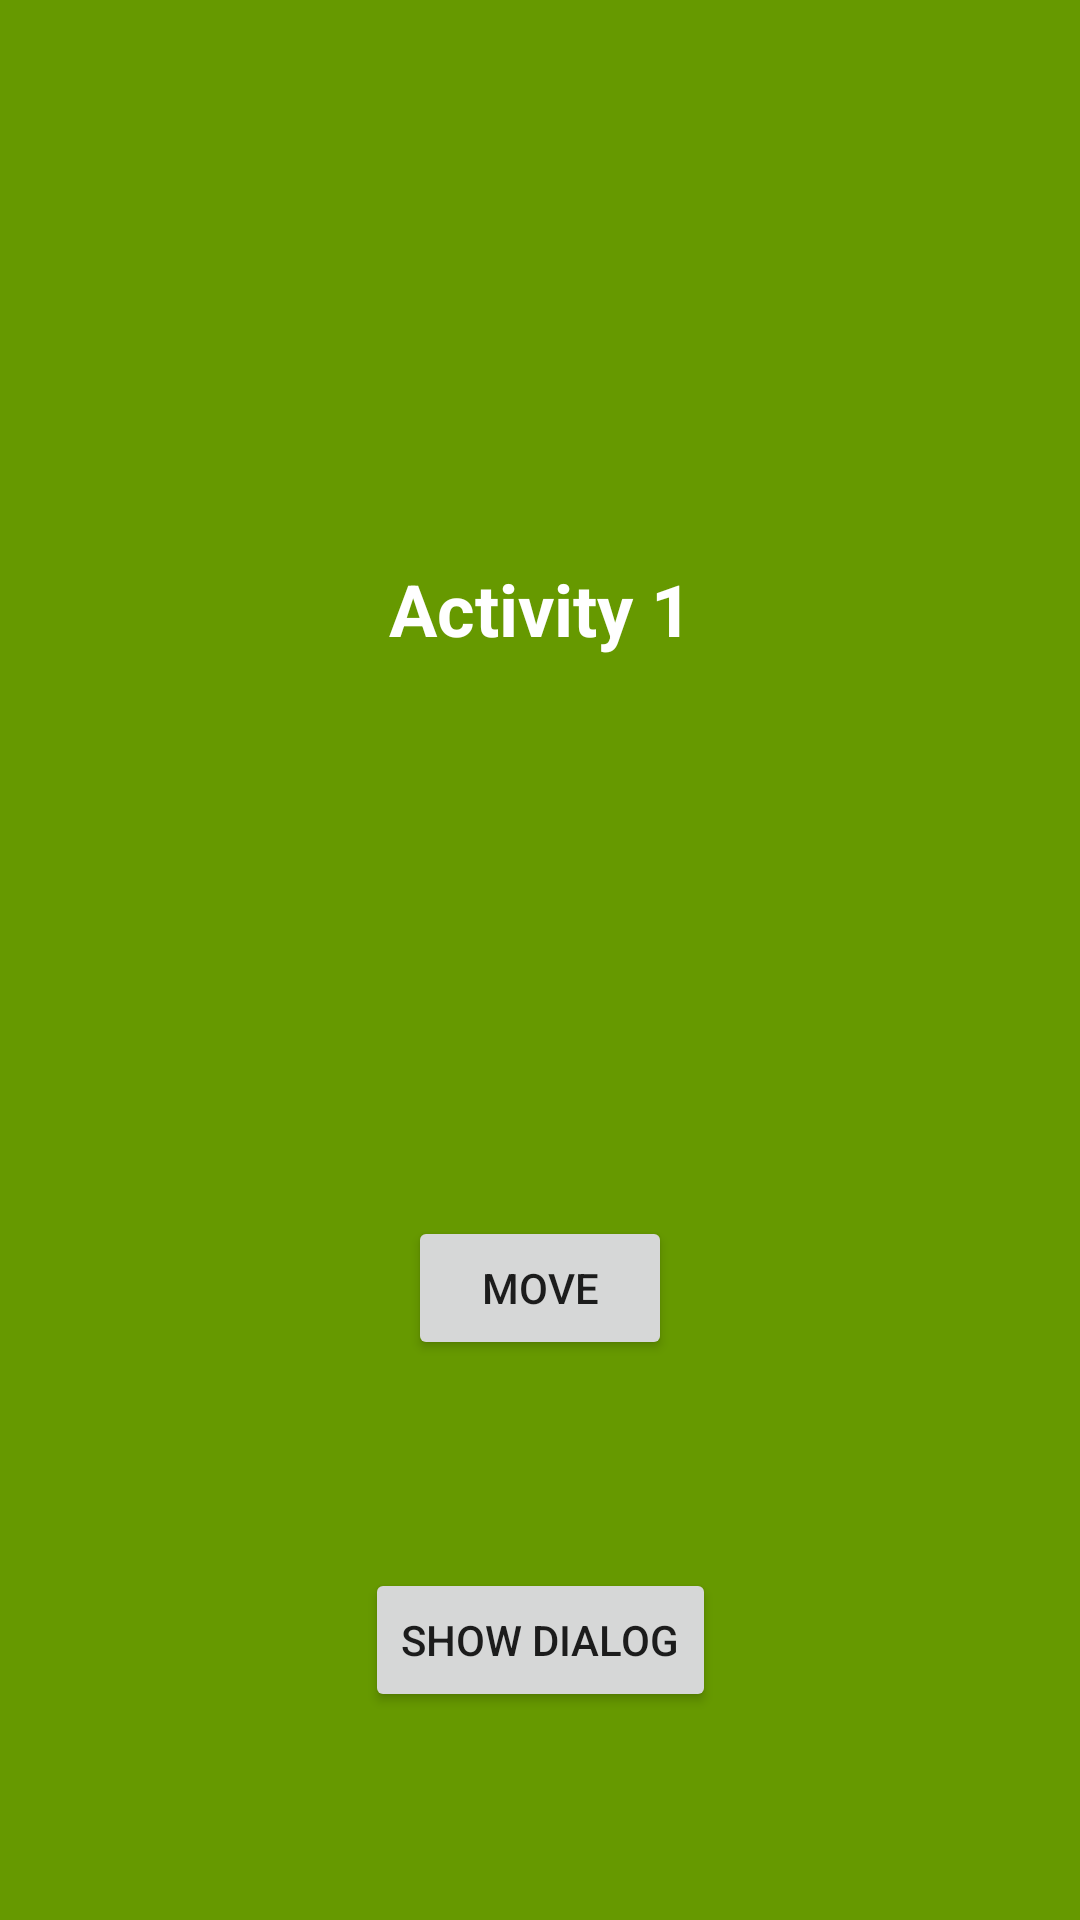

Produce the Android XML layout that renders to this screen, including the resource entries it uses.
<!-- AndroidManifest.xml: activity theme Theme1 -->
<!-- res/layout/activity_test_main.xml -->
<?xml version="1.0" encoding="utf-8"?>
<androidx.constraintlayout.widget.ConstraintLayout xmlns:android="http://schemas.android.com/apk/res/android"
    xmlns:app="http://schemas.android.com/apk/res-auto"
    xmlns:tools="http://schemas.android.com/tools"
    android:id="@+id/main"
    android:layout_width="match_parent"
    android:layout_height="match_parent"
    tools:context=".test.TestMainActivity">

    <TextView
        android:id="@+id/tv_test"
        android:layout_width="match_parent"
        android:layout_height="wrap_content"
        android:gravity="center"
        android:text="Activity 1"
        android:textStyle="bold"
        android:textColor="@color/white"
        android:textSize="24sp"
        app:layout_constraintBottom_toTopOf="@+id/button"
        app:layout_constraintEnd_toEndOf="parent"
        app:layout_constraintHorizontal_bias="0.5"
        app:layout_constraintStart_toStartOf="parent"
        app:layout_constraintTop_toTopOf="parent"
        app:layout_constraintVertical_bias="0.5" />

    <Button
        android:id="@+id/button"
        android:layout_width="wrap_content"
        android:layout_height="wrap_content"
        android:text="Move"
        app:layout_constraintBottom_toBottomOf="parent"
        app:layout_constraintEnd_toEndOf="parent"
        app:layout_constraintHorizontal_bias="0.5"
        app:layout_constraintStart_toStartOf="parent"
        app:layout_constraintTop_toBottomOf="@+id/tv_test" />


    <Button
        android:id="@+id/button_dialog"
        android:layout_width="wrap_content"
        android:layout_height="wrap_content"
        android:text="Show dialog"
        app:layout_constraintBottom_toBottomOf="parent"
        app:layout_constraintEnd_toEndOf="parent"
        app:layout_constraintHorizontal_bias="0.5"
        app:layout_constraintStart_toStartOf="parent"
        app:layout_constraintTop_toBottomOf="@+id/button" />

</androidx.constraintlayout.widget.ConstraintLayout>
<!-- resources referenced by this layout -->
<resources>
  <color name="white">#FFFFFFFF</color>
  <style name="Theme1" parent="Theme.MaterialComponents.Light.NoActionBar">
          
          <item name="android:background">@android:color/holo_green_dark</item>
          <item name="colorPrimary">@color/purple_500</item>
          <item name="colorPrimaryVariant">@color/purple_700</item>
          <item name="colorPrimaryDark">@color/purple_200</item>
          <item name="colorAccent">@color/purple_700</item>
      </style>
  <color name="purple_500">#FF6200EE</color>
  <color name="purple_700">#FF3700B3</color>
  <color name="purple_200">#FFBB86FC</color>
</resources>
